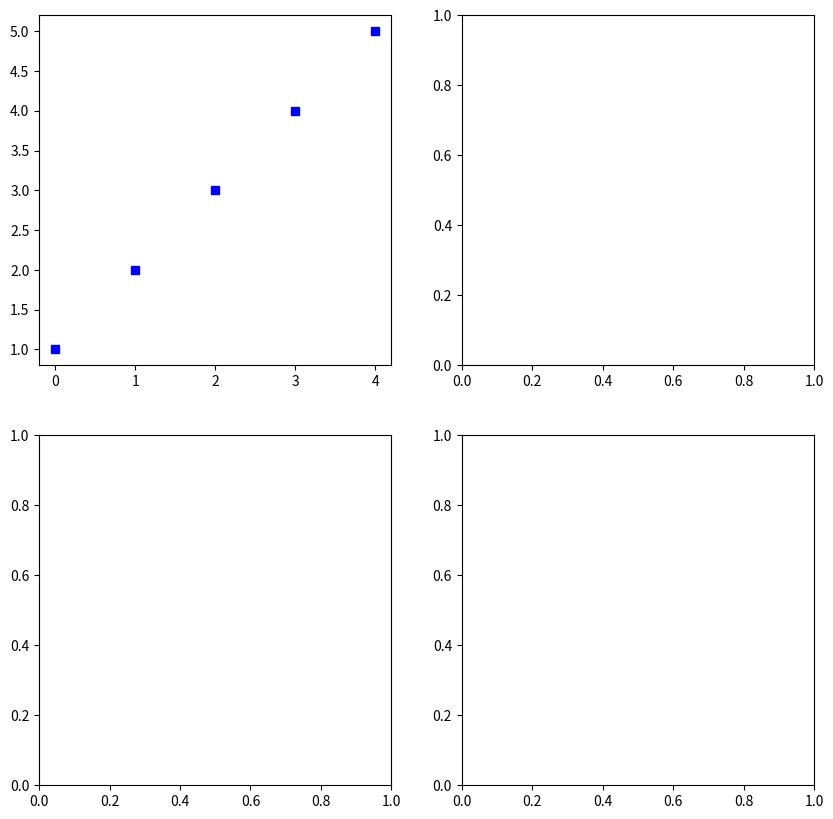

Generate this figure with matplotlib:
import matplotlib.pyplot as plt

a = [1, 2, 3, 4, 5]
b = [0, 0.6, 0.2, 15, 10, 8, 16, 21]
c = [4, 2, 6, 8, 3, 20, 13, 15]

fig = plt.figure(figsize = (10, 10))

sub1 = plt.subplot(2, 2, 1)
sub2 = plt.subplot(2, 2, 2)
sub3 = plt.subplot(2, 2, 3)
sub4 = plt.subplot(2, 2, 4)

sub1.plot(a, 'sb')

plt.show()
